Dataset: testdataset (GitHub, WSwyft/jetson-inference). Classes: microwave not safe, microwave safe.

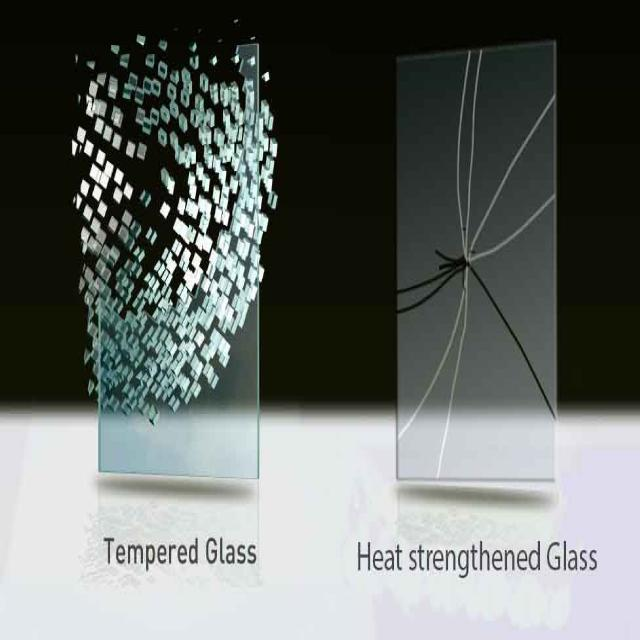
Label: microwave safe

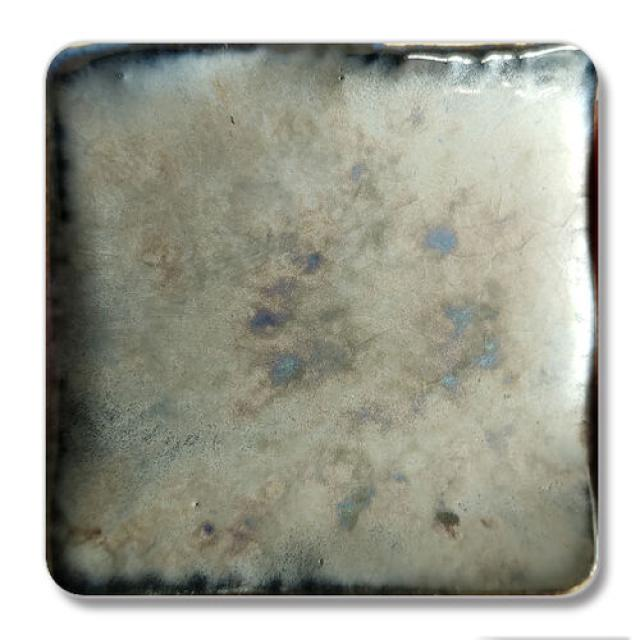
Label: microwave safe

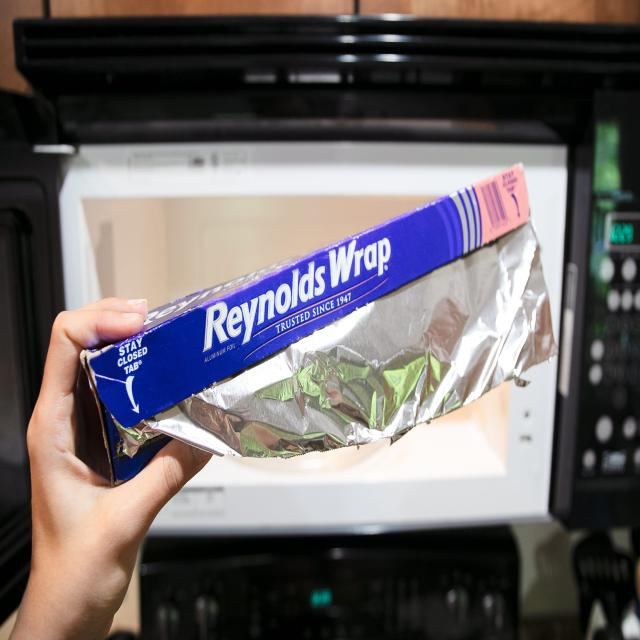
Label: microwave not safe

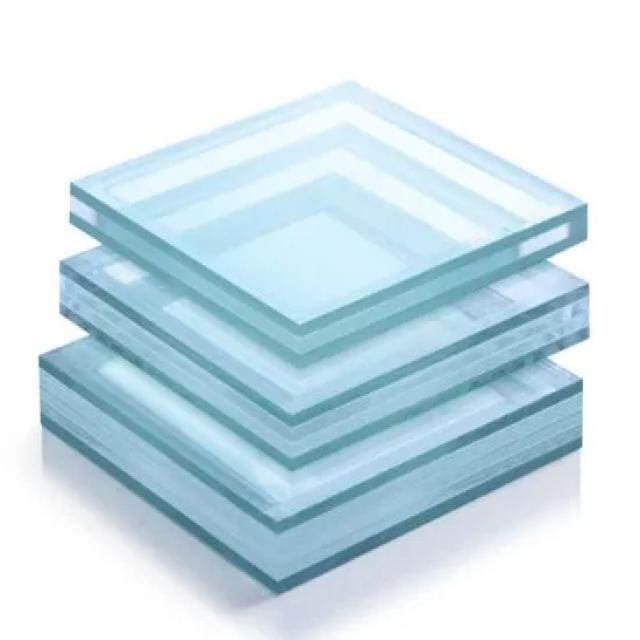
Label: microwave safe

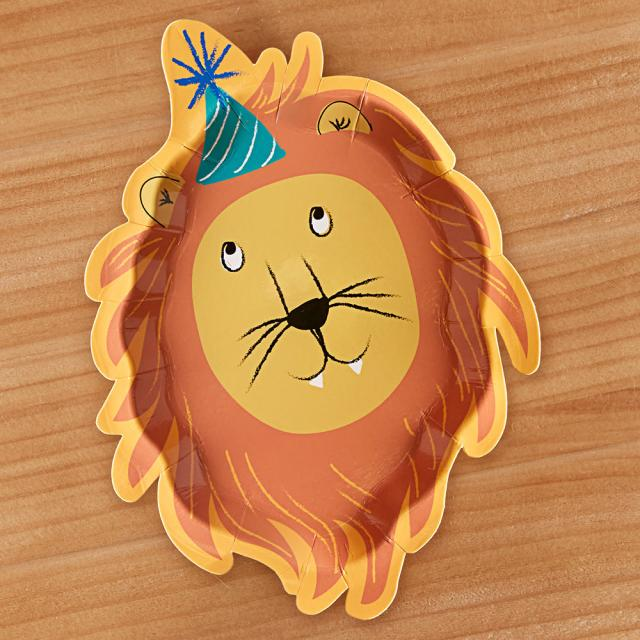
Label: microwave safe

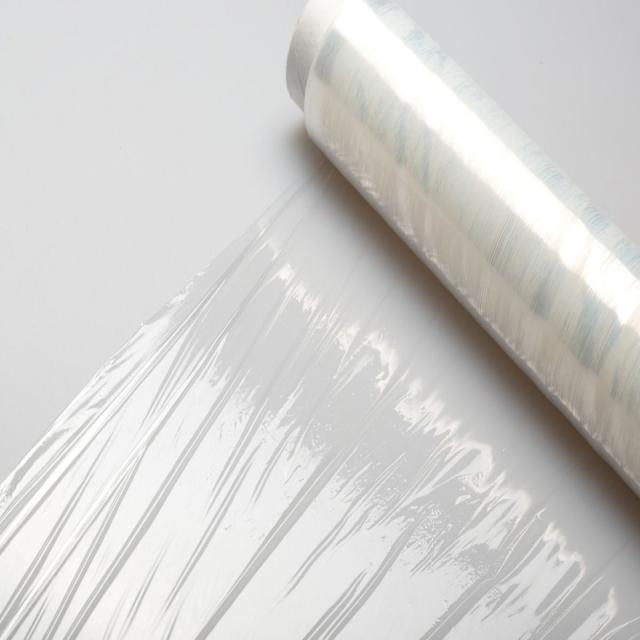
Label: microwave not safe
